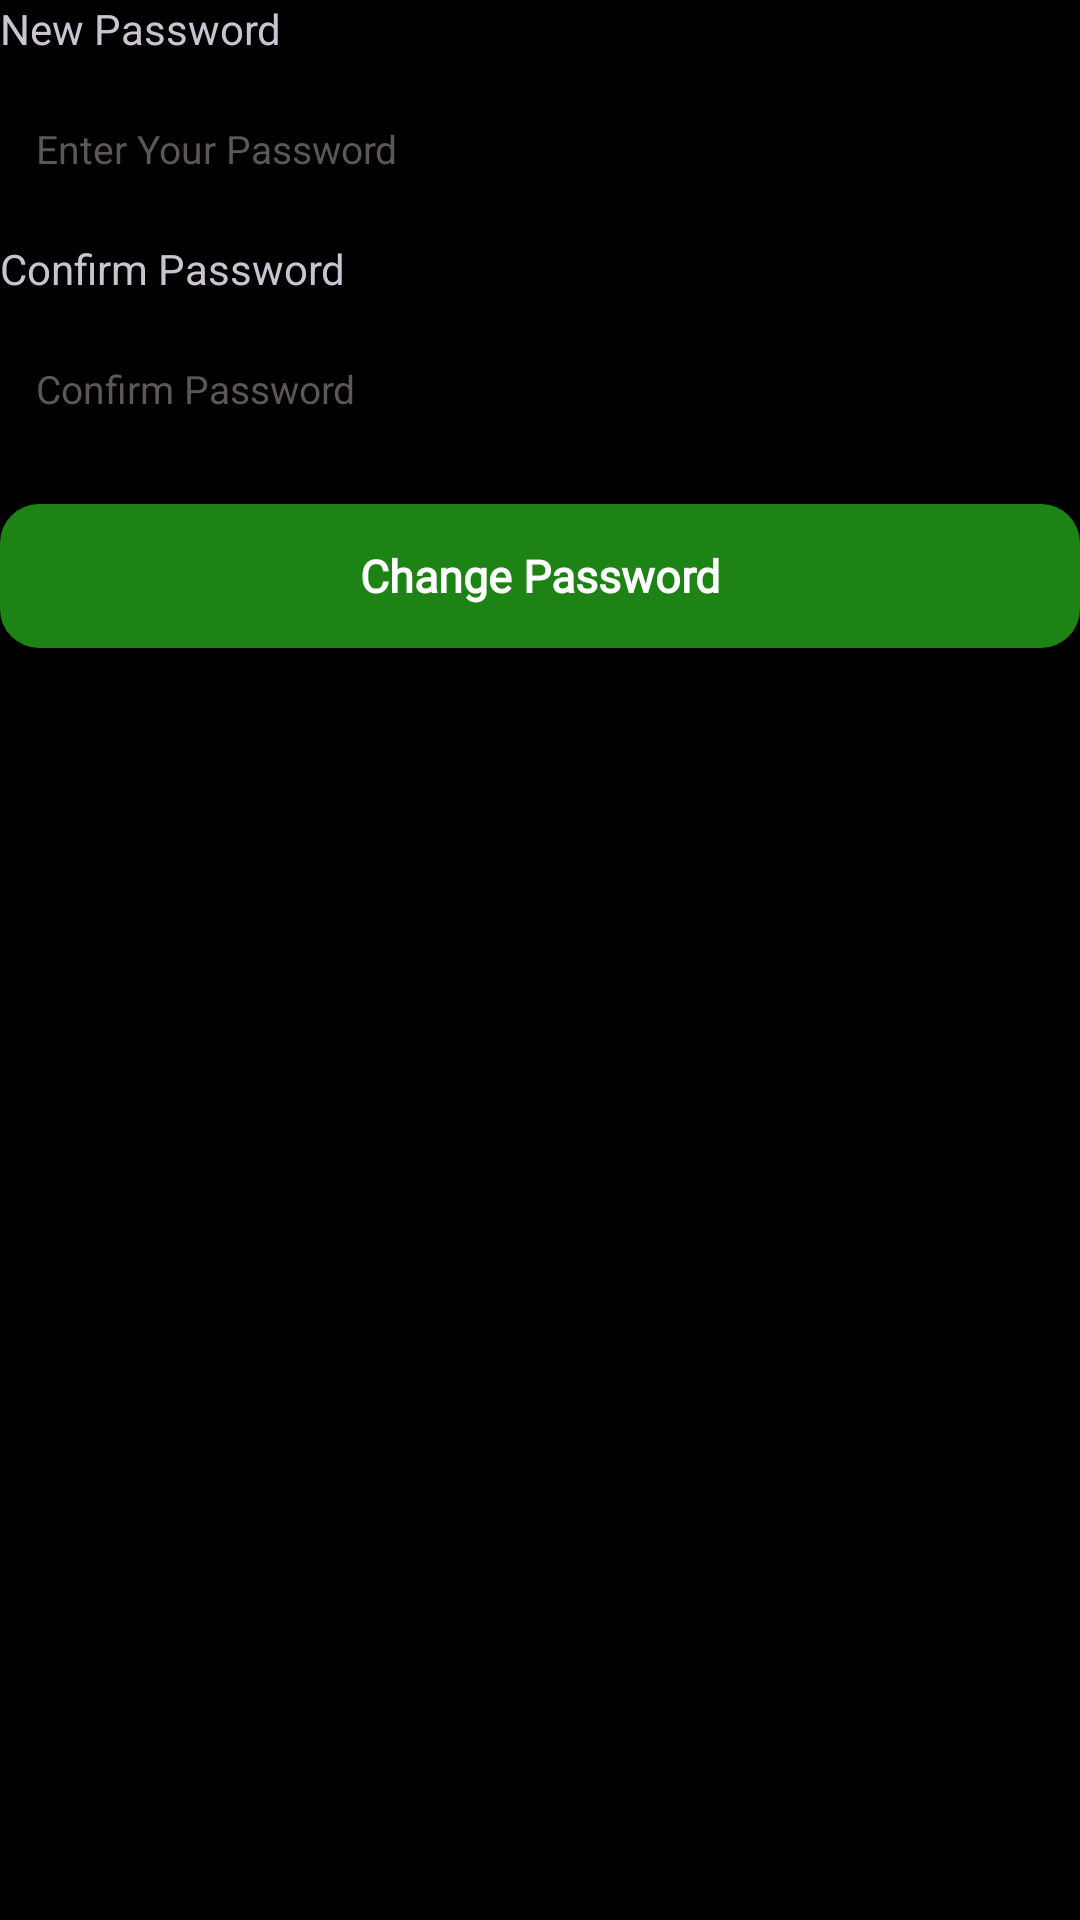

The Android layout XML behind this screen, and the referenced resources:
<!-- AndroidManifest.xml: application theme Theme.CTVMS -->
<!-- res/layout/fragment_admin_forgot_change_password.xml -->
<?xml version="1.0" encoding="utf-8"?>
<FrameLayout xmlns:android="http://schemas.android.com/apk/res/android"
    xmlns:app="http://schemas.android.com/apk/res-auto"
    xmlns:tools="http://schemas.android.com/tools"
    android:layout_width="match_parent"
    android:layout_height="match_parent"
    android:background="@color/black"
    tools:context=".setPassword">

    <androidx.constraintlayout.widget.ConstraintLayout
        android:id="@+id/constraintLayout4"
        android:layout_width="match_parent"
        android:layout_height="222dp"
        android:layout_gravity="center_horizontal"
        app:layout_constraintEnd_toEndOf="parent"
        app:layout_constraintStart_toStartOf="parent"
        app:layout_constraintTop_toBottomOf="@+id/createtitle">

        <TextView
            android:id="@+id/passwordlabel"
            android:layout_width="wrap_content"
            android:layout_height="wrap_content"
            android:text="New Password"
            app:layout_constraintStart_toStartOf="parent"
            app:layout_constraintTop_toTopOf="parent" />

        <com.google.android.material.textfield.TextInputEditText
            android:id="@+id/Newpassword"
            android:layout_width="0dp"
            android:layout_height="45dp"
            android:layout_marginTop="8dp"
            android:background="@drawable/inputshape"
            android:hint="Enter Your Password"
            android:inputType="textPassword"
            android:maxLines="1"
            android:paddingLeft="12sp"
            android:textColor="@color/black"
            android:textColorHint="#5C5656"
            android:textSize="13sp"
            app:layout_constraintEnd_toEndOf="parent"
            app:layout_constraintStart_toStartOf="@+id/passwordlabel"
            app:layout_constraintTop_toBottomOf="@+id/passwordlabel" />

        <TextView
            android:id="@+id/confirmpasswordlabel"
            android:layout_width="wrap_content"
            android:layout_height="wrap_content"
            android:layout_marginTop="8dp"
            android:text="Confirm Password"
            app:layout_constraintStart_toStartOf="@+id/Newpassword"
            app:layout_constraintTop_toBottomOf="@+id/Newpassword" />

        <com.google.android.material.textfield.TextInputEditText
            android:id="@+id/NewConfirmPassword"
            android:layout_width="0dp"
            android:layout_height="45dp"
            android:layout_marginTop="8dp"
            android:background="@drawable/inputshape"
            android:hint="Confirm Password"
            android:inputType="textPassword"
            android:maxLines="1"
            android:paddingLeft="12sp"
            android:textColor="@color/black"
            android:textColorHint="#5C5656"
            android:textSize="13sp"
            app:layout_constraintEnd_toEndOf="parent"
            app:layout_constraintStart_toStartOf="@+id/confirmpasswordlabel"
            app:layout_constraintTop_toBottomOf="@+id/confirmpasswordlabel" />

        <androidx.appcompat.widget.AppCompatButton
            android:id="@+id/changePassBtn"
            android:layout_width="0dp"
            android:layout_height="48dp"
            android:layout_marginTop="16dp"
            android:background="@drawable/greenbutton"
            android:capitalize="none"
            android:fontFamily="@font/lato"
            android:text="Change Password"
            android:textAllCaps="false"
            android:textColor="@color/white"
            android:textSize="15sp"
            android:textStyle="bold"
            app:layout_constraintEnd_toEndOf="parent"
            app:layout_constraintStart_toStartOf="@+id/NewConfirmPassword"
            app:layout_constraintTop_toBottomOf="@+id/NewConfirmPassword" />

    </androidx.constraintlayout.widget.ConstraintLayout>

</FrameLayout>
<!-- resources referenced by this layout -->
<resources>
  <color name="black">#000000</color>
  <color name="white">#FFFFFFFF</color>
  <!-- drawable greenbutton (drawable) -->
  <?xml version="1.0" encoding="utf-8"?>
  <shape xmlns:android="http://schemas.android.com/apk/res/android">
  <gradient android:startColor="#1C8314" android:angle="0" android:endColor="#1C8314"/>
      <corners android:radius="13dp"/>
  </shape>
  <style name="Theme.CTVMS" parent="Base.Theme.CTVMS" />
  <style name="Base.Theme.CTVMS" parent="Theme.Material3.Dark.NoActionBar">
          <item name="colorPrimary">@color/black</item>
      </style>
</resources>
